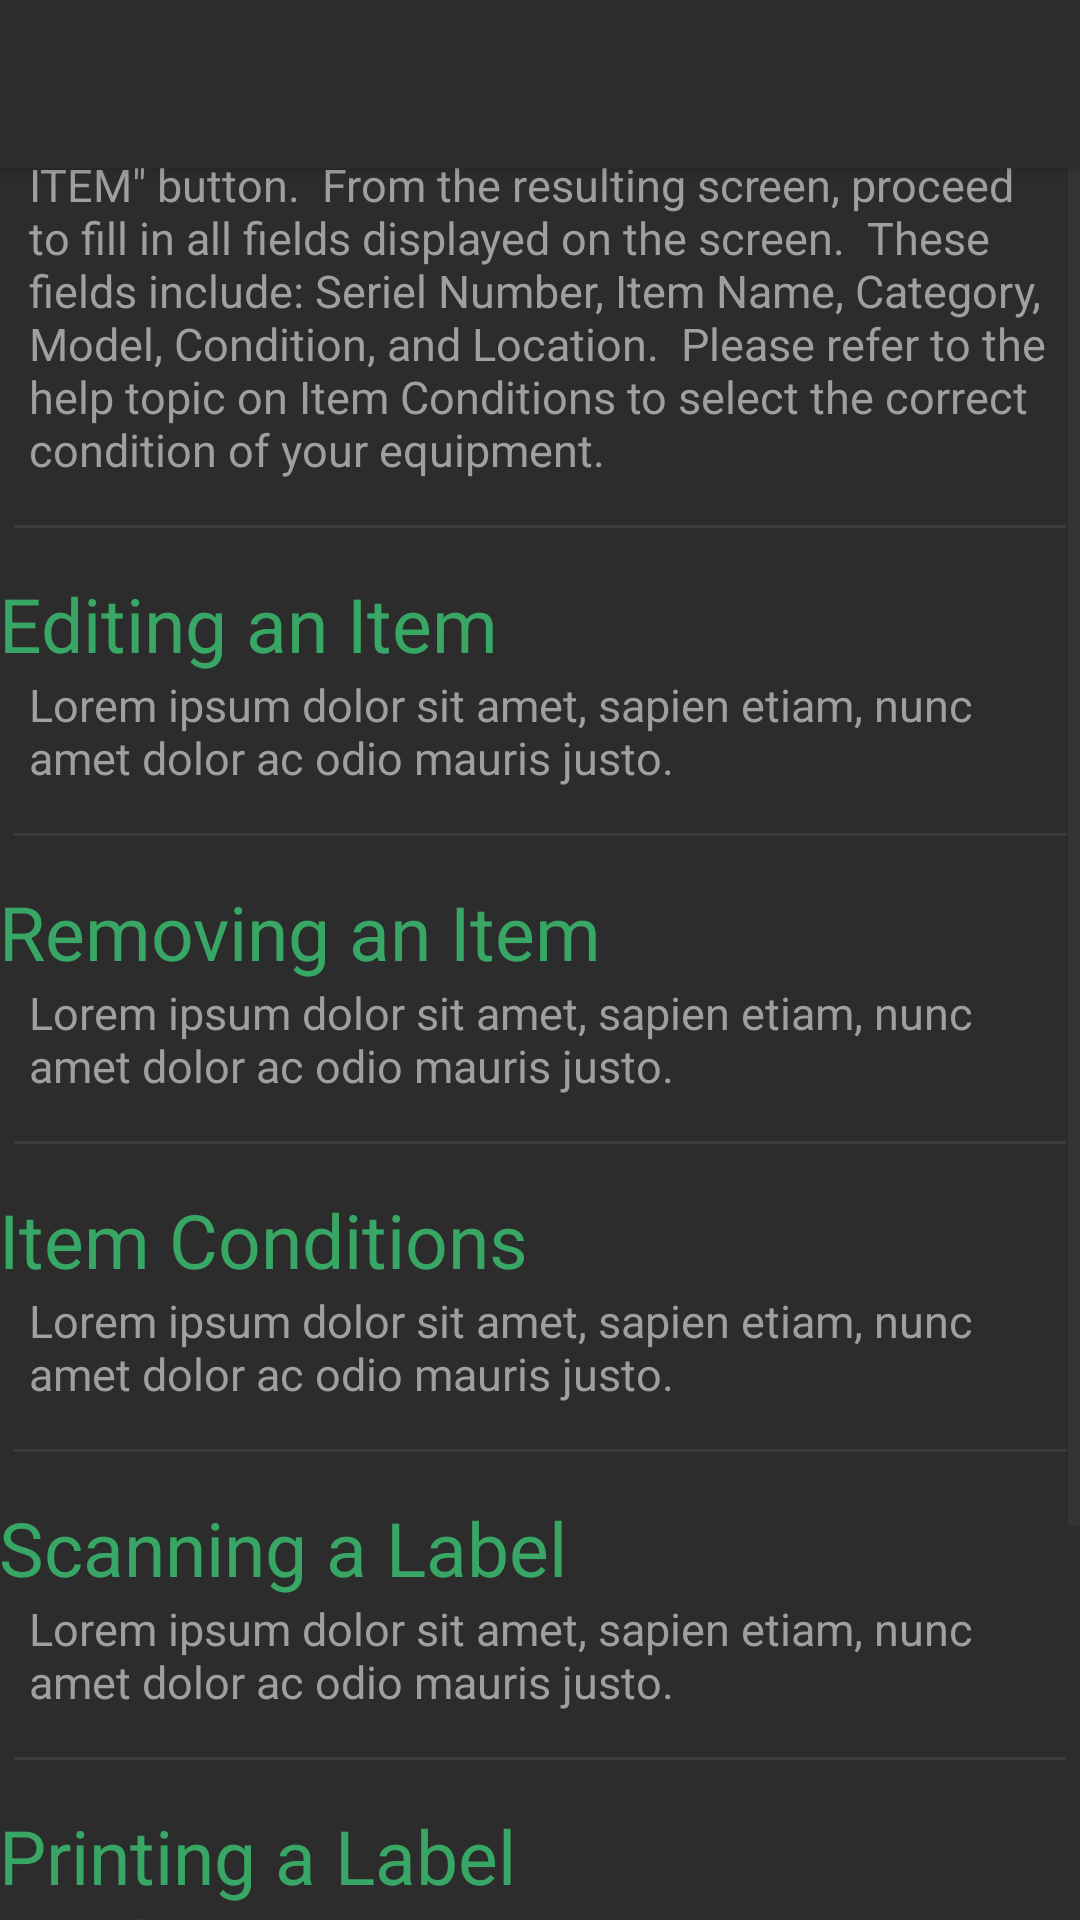

Reconstruct the res/layout file that produces this screen, plus the resources it refers to.
<!-- AndroidManifest.xml: application theme AppTheme -->
<!-- res/layout/activity_help.xml -->
<?xml version="1.0" encoding="utf-8"?>
<RelativeLayout xmlns:android="http://schemas.android.com/apk/res/android"
    xmlns:tools="http://schemas.android.com/tools"
    android:layout_width="match_parent"
    android:layout_height="match_parent"
    android:orientation="vertical"
    tools:context=".MainActivity"
    android:theme="@style/AppTheme"
    android:background="@color/ColorPrimaryDark">

    <include
        android:id="@+id/tool_bar"
        layout="@layout/tool_bar">
    </include>

    <LinearLayout xmlns:android="http://schemas.android.com/apk/res/android"
    xmlns:tools="http://schemas.android.com/tools"
        android:orientation="vertical"
        android:layout_width="match_parent"
        android:layout_height="match_parent">

    <ScrollView
        android:layout_width = "fill_parent"
        android:layout_height = "fill_parent">


    <LinearLayout xmlns:android="http://schemas.android.com/apk/res/android"
        xmlns:tools="http://schemas.android.com/tools"
        android:layout_width="fill_parent"
        android:layout_height="fill_parent"
        android:orientation="vertical"
        android:paddingBottom="@dimen/activity_vertical_margin"
        android:paddingLeft="@dimen/activity_horizontal_margin"
        android:paddingRight="@dimen/activity_horizontal_margin"
        android:paddingTop="@dimen/activity_vertical_margin"
        tools:context=".MainActivity"
        android:background="@color/ColorPrimaryDark"
        android:weightSum="1"
        android:layout_alignParentTop="true"
        android:layout_alignParentEnd="true">

        <TextView
            android:layout_width="match_parent"
            android:layout_height="wrap_content"
            android:id="@+id/HelpTopic1"
            android:text="Adding an Item"
            android:layout_gravity="center_horizontal"
            android:textColor="@color/ColorPrimaryTextColor"
            android:textSize="25dp" />

        <TextView
            android:layout_width="wrap_content"
            android:layout_height="wrap_content"
            android:textSize="15dp"
            android:text="From the main menu, select the &quot;ADD INVENTORY ITEM&quot; button.  From the resulting screen, proceed to fill in all fields displayed on the screen.  These fields include: Seriel Number, Item Name, Category, Model, Condition, and Location.  Please refer to the help topic on Item Conditions to select the correct condition of your equipment."
            android:id="@+id/Help1"
            android:textColor="#9f9f9f"
            android:layout_marginLeft="10dp"
            android:layout_marginRight="10dp" />

        <View
            android:layout_width="fill_parent"
            android:layout_height="1dp"
            android:background="@color/HintTextColor"
            android:layout_marginTop="15dp"
            android:layout_marginBottom="15dp"
            android:layout_marginRight="5dp"
            android:layout_marginLeft="5dp" />

        <TextView
            android:layout_width="match_parent"
            android:layout_height="wrap_content"
            android:id="@+id/HelpTopic2"
            android:text="Editing an Item"
            android:layout_gravity="center_horizontal"
            android:textColor="@color/ColorPrimaryTextColor"
            android:textSize="25dp" />

        <TextView
            android:layout_width="wrap_content"
            android:layout_height="wrap_content"
            android:textSize="15dp"
            android:text="Lorem ipsum dolor sit amet, sapien etiam, nunc amet dolor ac odio mauris justo."
            android:id="@+id/Help2"
            android:textColor="#9f9f9f"
            android:layout_gravity="center_horizontal"
            android:layout_marginLeft="10dp"
            android:layout_marginRight="10dp" />

        <View
            android:layout_width="fill_parent"
            android:layout_height="1dp"
            android:background="@color/HintTextColor"
            android:layout_marginTop="15dp"
            android:layout_marginBottom="15dp"
            android:layout_marginRight="5dp"
            android:layout_marginLeft="5dp" />

        <TextView
            android:layout_width="match_parent"
            android:layout_height="wrap_content"
            android:id="@+id/HelpTopic3"
            android:text="Removing an Item"
            android:layout_gravity="center_horizontal"
            android:textColor="@color/ColorPrimaryTextColor"
            android:textSize="25dp" />

        <TextView
            android:layout_width="wrap_content"
            android:layout_height="wrap_content"
            android:textSize="15dp"
            android:text="Lorem ipsum dolor sit amet, sapien etiam, nunc amet dolor ac odio mauris justo."
            android:id="@+id/Help3"
            android:textColor="#9f9f9f"
            android:layout_gravity="center_horizontal"
            android:layout_marginLeft="10dp"
            android:layout_marginRight="10dp" />

        <View
            android:layout_width="fill_parent"
            android:layout_height="1dp"
            android:background="@color/HintTextColor"
            android:layout_marginTop="15dp"
            android:layout_marginBottom="15dp"
            android:layout_marginRight="5dp"
            android:layout_marginLeft="5dp" />

        <TextView
            android:layout_width="match_parent"
            android:layout_height="wrap_content"
            android:id="@+id/HelpTopic4"
            android:text="Item Conditions"
            android:textColor="@color/ColorPrimaryTextColor"
            android:textSize="25dp" />

        <TextView
            android:layout_width="wrap_content"
            android:layout_height="wrap_content"
            android:textSize="15dp"
            android:text="Lorem ipsum dolor sit amet, sapien etiam, nunc amet dolor ac odio mauris justo."
            android:id="@+id/Help4"
            android:textColor="#9f9f9f"
            android:layout_gravity="center_horizontal"
            android:layout_marginLeft="10dp"
            android:layout_marginRight="10dp" />

        <View
            android:layout_width="fill_parent"
            android:layout_height="1dp"
            android:background="@color/HintTextColor"
            android:layout_marginTop="15dp"
            android:layout_marginBottom="15dp"
            android:layout_marginRight="5dp"
            android:layout_marginLeft="5dp" />

        <TextView
            android:layout_width="match_parent"
            android:layout_height="wrap_content"
            android:id="@+id/HelpTopic5"
            android:text="Scanning a Label"
            android:textColor="@color/ColorPrimaryTextColor"
            android:textSize="25dp" />

        <TextView
            android:layout_width="wrap_content"
            android:layout_height="wrap_content"
            android:textSize="15dp"
            android:text="Lorem ipsum dolor sit amet, sapien etiam, nunc amet dolor ac odio mauris justo."
            android:id="@+id/Help5"
            android:textColor="#9f9f9f"
            android:layout_gravity="center_horizontal"
            android:layout_marginLeft="10dp"
            android:layout_marginRight="10dp" />

        <View
            android:layout_width="fill_parent"
            android:layout_height="1dp"
            android:background="@color/HintTextColor"
            android:layout_marginTop="15dp"
            android:layout_marginBottom="15dp"
            android:layout_marginRight="5dp"
            android:layout_marginLeft="5dp" />

        <TextView
            android:layout_width="match_parent"
            android:layout_height="wrap_content"
            android:id="@+id/HelpTopic6"
            android:text="Printing a Label"
            android:textColor="@color/ColorPrimaryTextColor"
            android:textSize="25dp" />

        <TextView
            android:layout_width="wrap_content"
            android:layout_height="wrap_content"
            android:textSize="15dp"
            android:text="This feature is not currently implemented.  Check back soon!"
            android:id="@+id/Help6"
            android:textColor="#9f9f9f"
            android:layout_gravity="center_horizontal"
            android:layout_marginLeft="10dp"
            android:layout_marginRight="10dp" />

        <View
            android:layout_width="fill_parent"
            android:layout_height="1dp"
            android:background="@color/HintTextColor"
            android:layout_marginTop="15dp"
            android:layout_marginBottom="15dp"
            android:layout_marginRight="5dp"
            android:layout_marginLeft="5dp" />

        <TextView
            android:layout_width="match_parent"
            android:layout_height="wrap_content"
            android:id="@+id/HelpTopic7"
            android:text="Generating and E-mailing a Report"
            android:textColor="@color/ColorPrimaryTextColor"
            android:textSize="25dp" />

        <TextView
            android:layout_width="wrap_content"
            android:layout_height="wrap_content"
            android:textSize="15dp"
            android:text="Lorem ipsum dolor sit amet, sapien etiam, nunc amet dolor ac odio mauris justo."
            android:id="@+id/Help7"
            android:textColor="#9f9f9f"
            android:layout_gravity="center_horizontal"
            android:layout_marginLeft="10dp"
            android:layout_marginRight="10dp" />

    </LinearLayout>
    </ScrollView>
    </LinearLayout>
</RelativeLayout>
<!-- res/layout/tool_bar.xml (included above) -->
<?xml version="1.0" encoding="utf-8"?>
<android.support.v7.widget.Toolbar
    xmlns:android="http://schemas.android.com/apk/res/android"
    xmlns:app="http://schemas.android.com/apk/res-auto"
    android:layout_width="match_parent"
    android:layout_height="wrap_content"
    android:background="@color/ColorPrimary"
    android:textColor="@color/TextColorActionBar"
    app:theme="@style/ThemeOverlay.AppCompat.Dark.ActionBar"
    android:elevation="4dp">

</android.support.v7.widget.Toolbar>
<!-- resources referenced by this layout -->
<resources>
  <color name="ColorPrimary">#2C2C2C</color>
  <color name="ColorPrimaryDark">#2C2C2C</color>
  <color name="ColorPrimaryTextColor">#38A664</color>
  <color name="HintTextColor">#3C3C3C</color>
  <color name="TextColorActionBar">#52EA70</color>
  <style name="AppTheme" parent="Theme.AppCompat.Light.NoActionBar">
          
          <item name="colorPrimary">@color/ColorPrimary</item>
          <item name="colorPrimaryDark">@color/ColorPrimaryDark</item>
          <item name="android:fontFamily">sans-serif</item>
          <item name="android:textStyle">normal</item>
          <item name="colorControlNormal">@color/HintTextColor</item>
          <item name="colorControlActivated">@color/ColorPrimaryTextColor</item>
          <item name="colorControlHighlight">@color/ButtonBackgroundColor</item>
  
          <item name="android:actionOverflowButtonStyle">@style/ActionButtonOverflow</item>
          
          <item name="actionOverflowButtonStyle">@style/ActionButtonOverflow</item>
          <item name="android:itemTextAppearance">@style/TextAppearance</item>
  
          <item name="android:dropDownListViewStyle">@style/PopupMenuListView</item>
          <item name="dropDownListViewStyle">@style/PopupMenuListView</item>
  
          <item name="android:searchViewStyle">@style/SearchView</item>
          <item name="searchViewStyle">@style/SearchView</item>
  
  
      </style>
  <color name="ButtonBackgroundColor">#52EA70</color>
  <style name="ActionButtonOverflow" parent="@style/Widget.AppCompat.ActionButton.Overflow">
          <item name="android:src">@drawable/overflow_menu_icon</item>
      </style>
  <style name="TextAppearance">
          <item name="android:textColor">@color/ColorPrimaryTextColor</item>
      </style>
  <style name="PopupMenuListView" parent="@style/Widget.AppCompat.ListView.DropDown">
          <item name="android:divider">#328E60</item>
          <item name="android:dividerHeight">1dp</item>
          <item name="android:dividerPadding">2dp</item>
          <item name="android:background">@color/ColorPrimaryDark</item>--&gt;
      </style>
  <style name="SearchView" parent="@style/Widget.AppCompat.SearchView">
          <item name="android:src">@drawable/ic_launcher</item>
          <item name="android:divider">#328E60</item>
          <item name="android:dividerHeight">1dp</item>
          <item name="android:dividerPadding">2dp</item>
          <item name="android:background">@color/ColorPrimaryDark</item>--&gt;
      </style>
  <!-- drawable overflow_menu_icon: png bitmap (drawable-hdpi, 831 bytes) -->
</resources>
